Run: headless pygame with SDL's dummy video driver; simulated clock (each Clock.tick advances the game by its frame time, no real sleeping); random seed 0; keys injected as events and as key.get_pressed() state; no mouse input.
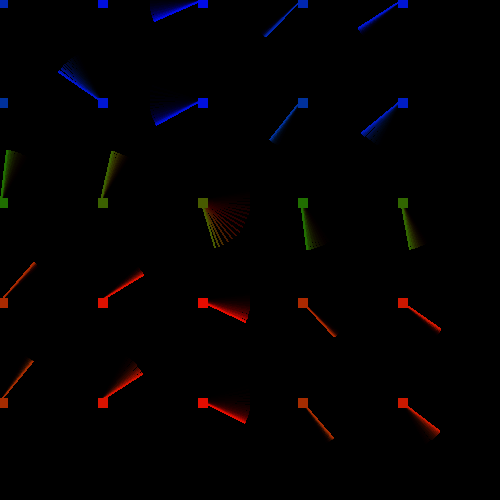
Frame 1 of 4 · flips 1–60 · no input
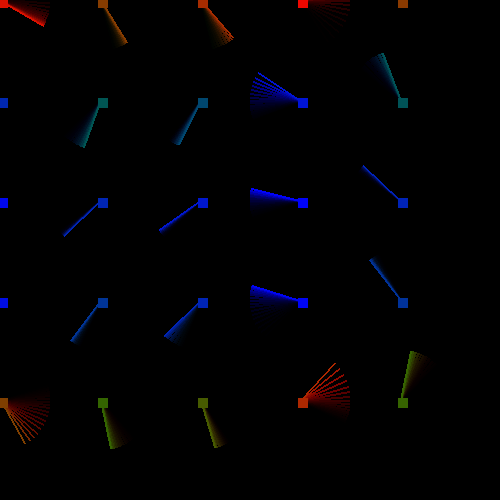
Frame 2 of 4 · flips 61–180 · tapped SPACE, RETURN · held RIGHT (→), D
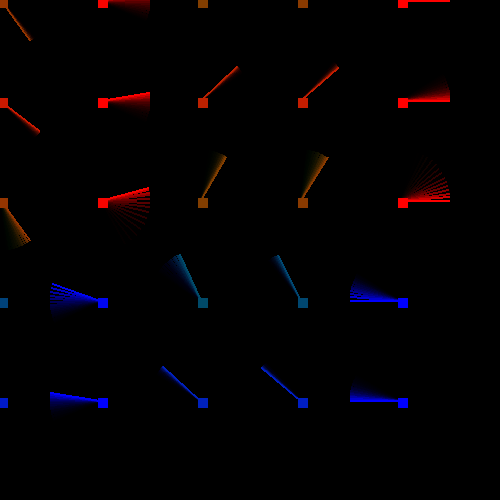
Frame 3 of 4 · flips 181–300 · held DOWN (↓), S
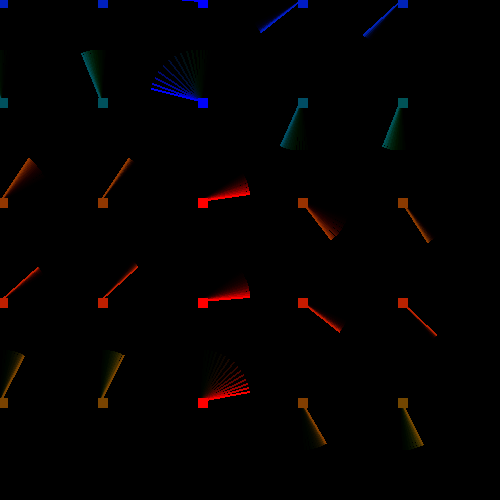
Frame 4 of 4 · flips 301–420 · held LEFT (←), A, UP (↑), W

The pygame program that drew these frames:


#!  make this version use the pointers (ones in 3b1b) instead of using particles. (or maybe use both, but make the pointers more prominent)
#! the new version should be more like a flow field, where the pointers are the main focus, and the particles are just there to show the flow of the field. (maybe make the particles fade out over time, so they don't clutter the screen)
#? ex
"""
→  →  ↗  ↑  ↑  ↖  ←
→  ↗  ↑  ↑  ↖  ←  ←
↗  ↑  ↑  ↖  ←  ←  ↙
↑  ↑  ↖  ←  ←  ↙  ↓
↑  ↖  ←  @  ←  ↙  ↓
↖  ←  ←  ←  ↙  ↓  ↓
←  ←  ←  ↙  ↓  ↓  ↘
#! where the @ is the particle, and the ←  ↙  ↓ ↑  ↖ are the pointers, and the # are just empty space. The pointers should be more prominent than the particles, and the particles should fade out over time.
#! remove particles if possible
#! the pointersd should update every frame the pointers are vectors
source ●───────────────▶ head
       (x1,y1)          (x2,y2)
#! normalise and colorcode the pointers based on their direction and magnitude
#? just use a draw func btw (x1,y1) and (x2,y2) are the start and end points of the pointer, respectively
#? dont need the arrow head the line is enough to show the direction of the pointer
"""
import pygame,math,random
pygame.init()
W,H = 500,500
W2,H2 = W//2,H//2
random.seed(42)
step = 100
vector_len = 50
pos_arr = [
    (x,y) for x in range(0,W,step) for y in range(0,H,step)
]
N = len(pos_arr)
screen = pygame.display.set_mode((W,H), pygame.RESIZABLE)
pygame.display.set_caption("My Simulation")
fade = pygame.Surface((W, H), pygame.SRCALPHA)
fade_const = 25
fade.fill((0, 0, 0, fade_const))   # Last number = alpha (0-255)
""" #! smaller alpha val make the trails longer
fade.fill((0,0,0,3))    # Very long trails
fade.fill((0,0,0,10))   # Medium trails
fade.fill((0,0,0,30))   # Short trails
fade.fill((0,0,0,80))   # Very short trails
"""
funcs = {
    "sin": lambda x: math.sin(x/50 + pygame.time.get_ticks()/1000) * 5,
    "cos": lambda x: math.cos(x/50 + pygame.time.get_ticks()/1000) * 5,
    "atan2": lambda x: math.atan2(math.sin(x/50 + pygame.time.get_ticks()/1000), math.cos(x/50 + pygame.time.get_ticks()/1000)) * 5,
    "log": lambda x: math.sin(math.log1p(abs(x/50 + pygame.time.get_ticks()/1000))) * 5,
    "exp": lambda x: math.exp(math.sin(x/50 + pygame.time.get_ticks()/1000)) * 5,
    "sqrt": lambda x: math.sqrt(abs(math.sin(x/50 + pygame.time.get_ticks()/1000))) * 5,
}
clock = pygame.time.Clock()
running = True
k = 100
colors = [(random.randint(0,255),random.randint(0,255),random.randint(0,255)) for _ in range(N)]
c_avg_arr = [sum(c)/3 for c in colors]
func_k = list(funcs.keys())
funcs_arrs = [random.choice(func_k) for _ in range(N)]
while running:
    for _ in range(2):
        if _ == 0:
            vectors = []
        for event in pygame.event.get():
            if event.type == pygame.QUIT:
                running = False
            elif event.type == pygame.VIDEORESIZE:
                W, H = event.w, event.h
                W2,H2 = W//2,H//2
                screen = pygame.display.set_mode((W, H), pygame.RESIZABLE)

                fade = pygame.Surface((W, H), pygame.SRCALPHA)
                fade.fill((0, 0, 0, fade_const))
                pos_arr = [
                    (x,y) for x in range(0,W,step) for y in range(0,H,step)
                ]
                N = len(pos_arr)
                funcs_arrs = [random.choice(func_k) for _ in range(N)]
                colors = [(random.randint(0,255),random.randint(0,255),random.randint(0,255)) for _ in range(N)]            
                c_avg_arr = [sum(c)/3 for c in colors]
                vectors = [(0,0) for __ in range(N)]
        new_pos_arr = []
        for i,pos in enumerate(pos_arr):
            x,y = pos
            t = pygame.time.get_ticks() / 1000 #! remove time dependency for more stable flow field
            mx = x - W/2
            my = H/2 - y
            c_avg = c_avg_arr[i]
            # nx = x + random.uniform(-10,10) * (c_avg/255)
            # ny = y + random.uniform(-10,10) * (c_avg/255)
            nx = x + math.cos((my)/(k) + t) * (c_avg/255) * 5
            ny = y + math.sin((mx)/(k) + t) * (c_avg/255) * 5
            # nx = x + funcs["log"](my) * (c_avg/255)
            # ny = y + funcs["log"](mx) * (c_avg/255)
            new_pos_arr.append((nx,ny))
        screen.blit(fade, (0, 0))
        for i in range(N):
            x1,y1 = pos_arr[i]
            x2,y2 = new_pos_arr[i]
            
            dx = x2 - x1
            dy = y2 - y1
            hyp = max(1e-6,math.hypot(dx,dy))
            ux = dx/hyp 
            uy = dy/hyp
            
            x2 = x1 + ux * vector_len
            y2 = y1 + uy * vector_len
            if _ == 0:
                # vectors.append((ux,uy))
                vectors.append((1,0)) #! just use a constant vector for now
            else:
                oux,ouy = vectors[i]
                dot = oux*ux + ouy*uy
                if dot > 0:
                    colors[i] = (255*dot,255/2-255/2*dot,0)
                else:
                    colors[i] = (0,255/2+255/2*dot,255*abs(dot))
                # if dot > math.cos(math.pi/6):
                #     colors[i] = (255,0,0)
                # elif dot > math.cos(math.pi/4):
                #     colors[i] = (0,255,0)
                # elif dot > math.cos(math.pi/3):
                #     colors[i] = (0,0,255)
                # else:
                #     colors[i] = (255,255,255)
                pygame.draw.rect(screen, colors[i], (int(x1)-2, int(y1)-2, 10, 10))
                pygame.draw.line(screen, colors[i], (int(x1), int(y1)), (int(x2), int(y2)), 2)
        
        pygame.display.update()
        clock.tick(60)
pygame.quit()
